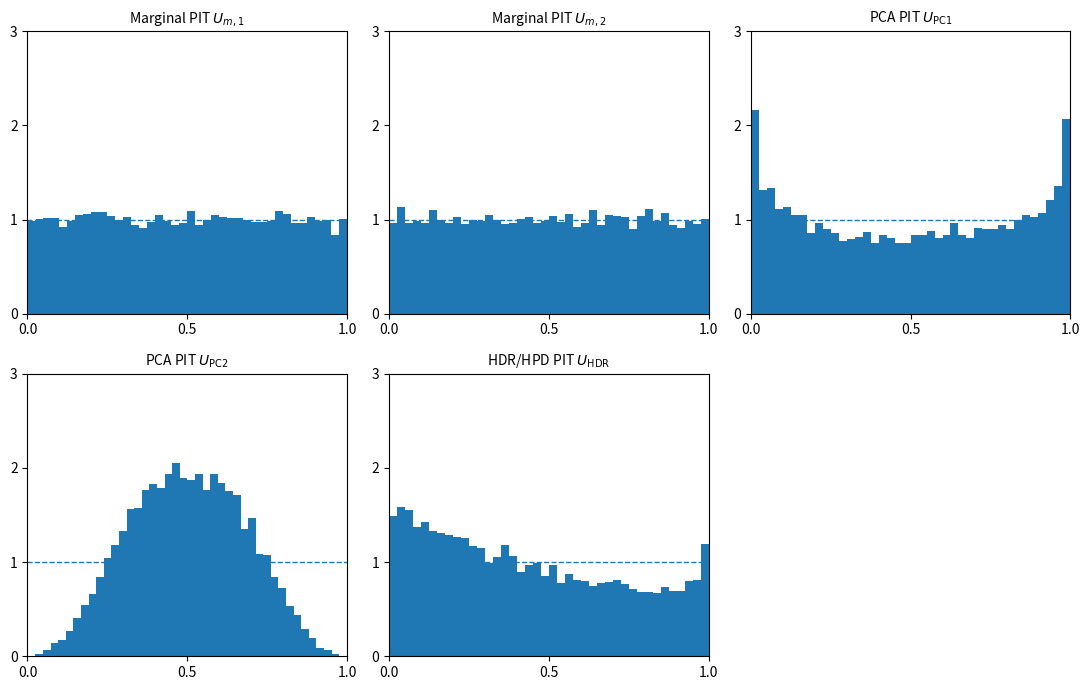
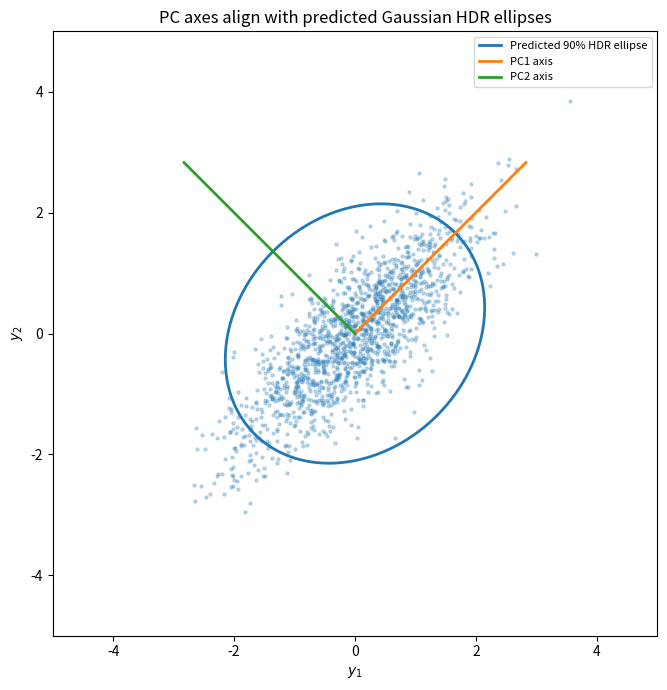
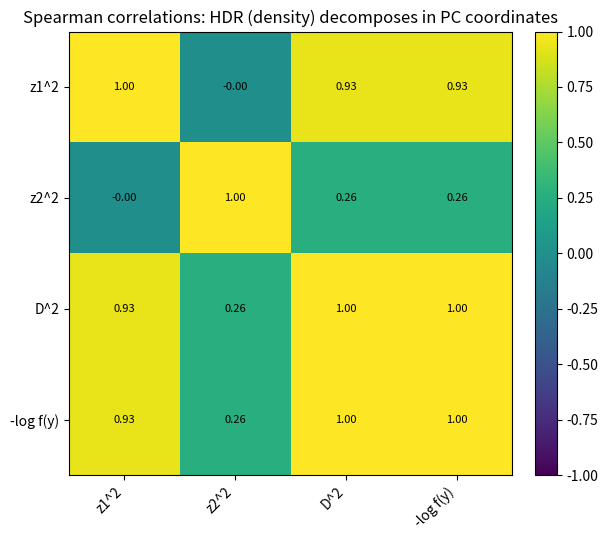

The matplotlib source for these figures, in order:
#!/usr/bin/env python3
"""
HDR-PCA Analogy Simulation (Gaussian dependence miscalibration)

This script illustrates a clean link between:
  (i) HDR calibration (highest density region / HPD-based calibration), and
 (ii) PCA pre-ranks (projections onto principal components of the predictive covariance).

Key fact for a multivariate Gaussian prediction N(0, Σ̂):
- The density is a monotone function of the squared Mahalanobis distance:
    d̂^2(y) = y^T Σ̂^{-1} y
- With eigendecomposition Σ̂ = V Λ V^T, we have
    d̂^2(y) = ||Λ^{-1/2} V^T y||^2 = Σ_k ( (v_k^T y)^2 / λ_k )
so the Gaussian HDR / HPD statistic is a *radial* function in (whitened) PC coordinates.

Simulation design:
- True Y ~ N(0, Σ_true) with correlation rho_true.
- Forecast assumes Y ~ N(0, Σ_pred) with correlation rho_pred.
- Both have unit marginal variances, so marginal PITs look calibrated;
  only the dependence structure is wrong.

Outputs (saved to current working directory by default):
- hdr_pca_analogy_histograms.png
- hdr_pca_analogy_geometry.png
- hdr_pca_analogy_decomposition_heatmap.png

Dependencies: numpy, scipy, matplotlib
"""

import argparse
import os
import numpy as np
from scipy.stats import multivariate_normal, chi2, norm, spearmanr
import matplotlib.pyplot as plt


def main():
    ap = argparse.ArgumentParser()
    ap.add_argument("--n", type=int, default=10000, help="number of observations")
    ap.add_argument("--rho_true", type=float, default=0.8, help="true correlation")
    ap.add_argument("--rho_pred", type=float, default=0.2, help="predicted correlation")
    ap.add_argument("--seed", type=int, default=0, help="random seed")
    ap.add_argument("--outdir", type=str, default=".", help="output directory")
    ap.add_argument("--p_hdr", type=float, default=0.9, help="HDR coverage for ellipse plot")
    args = ap.parse_args()

    rng = np.random.default_rng(args.seed)

    Sigma_true = np.array([[1.0, args.rho_true], [args.rho_true, 1.0]])
    Sigma_pred = np.array([[1.0, args.rho_pred], [args.rho_pred, 1.0]])

    # Observations from the true process
    Y = rng.multivariate_normal(mean=np.zeros(2), cov=Sigma_true, size=args.n)

    # PCA of the predictive covariance
    eigvals, eigvecs = np.linalg.eigh(Sigma_pred)  # ascending order
    idx = np.argsort(eigvals)[::-1]
    eigvals = eigvals[idx]
    eigvecs = eigvecs[:, idx]

    # PC scores and whitened PC scores
    T = Y @ eigvecs
    Z = T / np.sqrt(eigvals)

    # Squared Mahalanobis distance under the predictive model
    d2 = np.sum(Z**2, axis=1)

    # HDR/HPD PIT: HPD(y) = P( f(Yhat) >= f(y) ) = P( d2(Yhat) <= d2(y) ) = F_{chi2}(d2(y))
    u_hdr = chi2.cdf(d2, df=2)

    # Univariate PITs for marginals (these should look ~uniform because we matched marginals)
    u_m1 = norm.cdf(Y[:, 0], loc=0, scale=1.0)
    u_m2 = norm.cdf(Y[:, 1], loc=0, scale=1.0)

    # Univariate PITs for PCA projections (PC1, PC2 under the predictive Gaussian)
    u_pc1 = norm.cdf(T[:, 0], loc=0, scale=np.sqrt(eigvals[0]))
    u_pc2 = norm.cdf(T[:, 1], loc=0, scale=np.sqrt(eigvals[1]))

    os.makedirs(args.outdir, exist_ok=True)

    # 1) PIT histograms
    hist_path = os.path.join(args.outdir, "hdr_pca_analogy_histograms.png")
    plt.figure(figsize=(11, 7))
    bins = 40
    panels = [
        ("Marginal PIT $U_{m,1}$", u_m1),
        ("Marginal PIT $U_{m,2}$", u_m2),
        ("PCA PIT $U_{\\mathrm{PC1}}$", u_pc1),
        ("PCA PIT $U_{\\mathrm{PC2}}$", u_pc2),
        ("HDR/HPD PIT $U_{\\mathrm{HDR}}$", u_hdr),
    ]
    for i, (title, data) in enumerate(panels, start=1):
        ax = plt.subplot(2, 3, i)
        ax.hist(data, bins=bins, density=True)
        ax.axhline(1.0, linestyle="--", linewidth=1)
        ax.set_title(title, fontsize=10)
        ax.set_xlim(0, 1)
        ax.set_xticks([0, 0.5, 1])
        ax.set_yticks([0, 1, 2, 3])
        # ax.set_yticklabels([])
    plt.tight_layout()
    plt.savefig(hist_path, dpi=200)
    plt.close()

    # 2) Geometry: predicted HDR ellipse + PC axes
    geom_path = os.path.join(args.outdir, "hdr_pca_analogy_geometry.png")
    plt.figure(figsize=(7, 7))
    ax = plt.gca()
    # Subsample for plotting clarity
    idx_plot = rng.choice(Y.shape[0], size=min(1500, Y.shape[0]), replace=False)
    ax.scatter(Y[idx_plot, 0], Y[idx_plot, 1], s=5, alpha=0.25)
    ax.set_aspect("equal", adjustable="box")
    ax.set_xlabel("$y_1$")
    ax.set_ylabel("$y_2$")
    ax.set_title("PC axes align with predicted Gaussian HDR ellipses")

    # Ellipse boundary: d2(y) = chi2_ppf(p)
    c = chi2.ppf(args.p_hdr, df=2)
    theta = np.linspace(0, 2 * np.pi, 400)
    circle = np.vstack([np.cos(theta), np.sin(theta)])  # unit circle
    ellipse_pc = np.diag(np.sqrt(eigvals)) @ (np.sqrt(c) * circle)
    ellipse_xy = (eigvecs @ ellipse_pc).T
    ax.plot(ellipse_xy[:, 0], ellipse_xy[:, 1], linewidth=2,
            label=f"Predicted {int(args.p_hdr*100)}% HDR ellipse")

    # PC axes
    scale = 4.0
    v1, v2 = eigvecs[:, 0], eigvecs[:, 1]
    ax.plot([0, scale * v1[0]], [0, scale * v1[1]], linewidth=2, label="PC1 axis")
    ax.plot([0, scale * v2[0]], [0, scale * v2[1]], linewidth=2, label="PC2 axis")
    ax.legend(loc="upper right", fontsize=8)
    ax.set_xlim(-5, 5)
    ax.set_ylim(-5, 5)
    plt.tight_layout()
    plt.savefig(geom_path, dpi=200)
    plt.close()

    # 3) "Decomposition" heatmap: show that -log density is a monotone function of PC-radius d2
    decomp_path = os.path.join(args.outdir, "hdr_pca_analogy_decomposition_heatmap.png")
    logpdf = multivariate_normal(mean=np.zeros(2), cov=Sigma_pred).logpdf(Y)
    z1sq = Z[:, 0] ** 2
    z2sq = Z[:, 1] ** 2
    vars_ = np.vstack([z1sq, z2sq, d2, -logpdf]).T
    names = ["z1^2", "z2^2", "D^2", "-log f(y)"]
    corr = np.zeros((len(names), len(names)))
    for i in range(len(names)):
        for j in range(len(names)):
            corr[i, j] = spearmanr(vars_[:, i], vars_[:, j]).correlation

    plt.figure(figsize=(6.5, 5.5))
    ax = plt.gca()
    im = ax.imshow(corr, vmin=-1, vmax=1)
    ax.set_xticks(range(len(names)))
    ax.set_yticks(range(len(names)))
    ax.set_xticklabels(names, rotation=45, ha="right")
    ax.set_yticklabels(names)
    ax.set_title("Spearman correlations: HDR (density) decomposes in PC coordinates")
    for i in range(len(names)):
        for j in range(len(names)):
            ax.text(j, i, f"{corr[i, j]:.2f}", ha="center", va="center", fontsize=8)
    plt.colorbar(im, ax=ax, fraction=0.046, pad=0.04)
    plt.tight_layout()
    plt.savefig(decomp_path, dpi=200)
    plt.close()

    print("Saved:")
    print(" -", os.path.abspath(hist_path))
    print(" -", os.path.abspath(geom_path))
    print(" -", os.path.abspath(decomp_path))
    print()
    print("Predictive covariance Σ_pred =", Sigma_pred.tolist())
    print("Predictive eigenvalues λ =", eigvals.tolist())
    print("Predictive eigenvectors (columns) V =\n", eigvecs)


if __name__ == "__main__":
    main()
